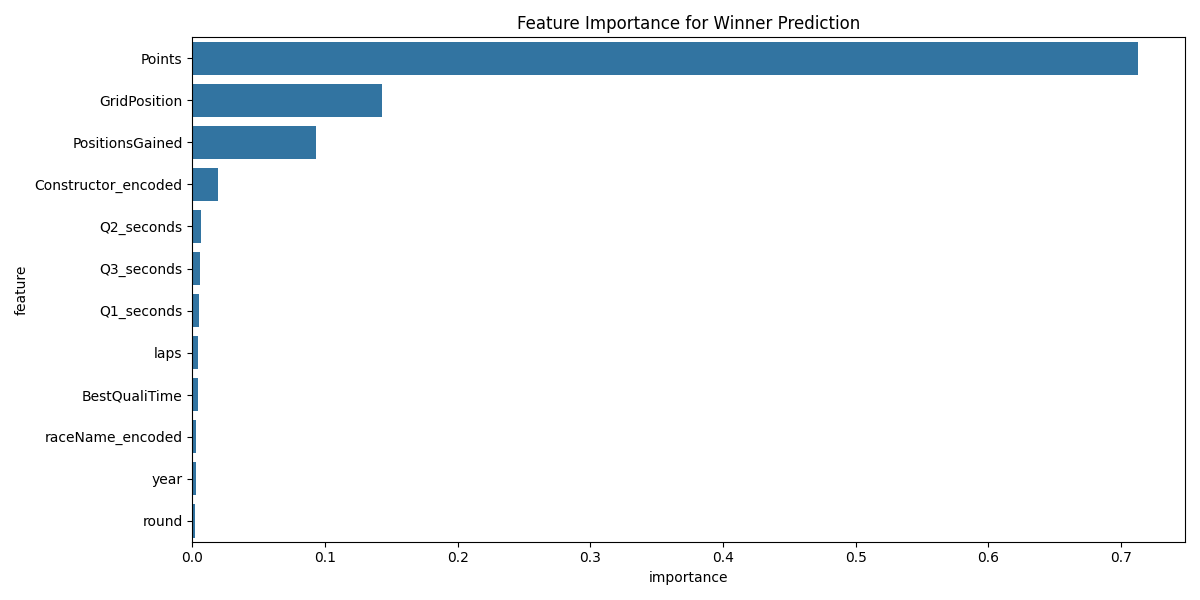

Data behind this chart, as committed beside it:
feature, importance
Points, 0.7127
GridPosition, 0.1431
PositionsGained, 0.09331
Constructor_encoded, 0.01935
Q2_seconds, 0.006238
Q3_seconds, 0.005377
Q1_seconds, 0.004789
laps, 0.00443
BestQualiTime, 0.004195
raceName_encoded, 0.002558
year, 0.002395
round, 0.0016
